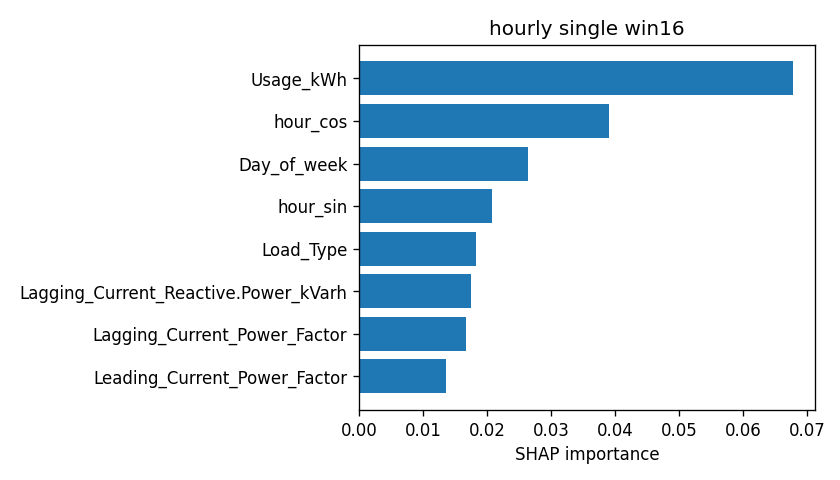

The file beside this chart, header and first rows:
attr, value
Usage_kWh, 0.06787
hour_cos, 0.03907
Day_of_week, 0.0264
hour_sin, 0.02077
Load_Type, 0.0183
Lagging_Current_Reactive.Power_kVarh, 0.01756
Lagging_Current_Power_Factor, 0.0167
Leading_Current_Power_Factor, 0.01364
WeekStatus, 0.007021
